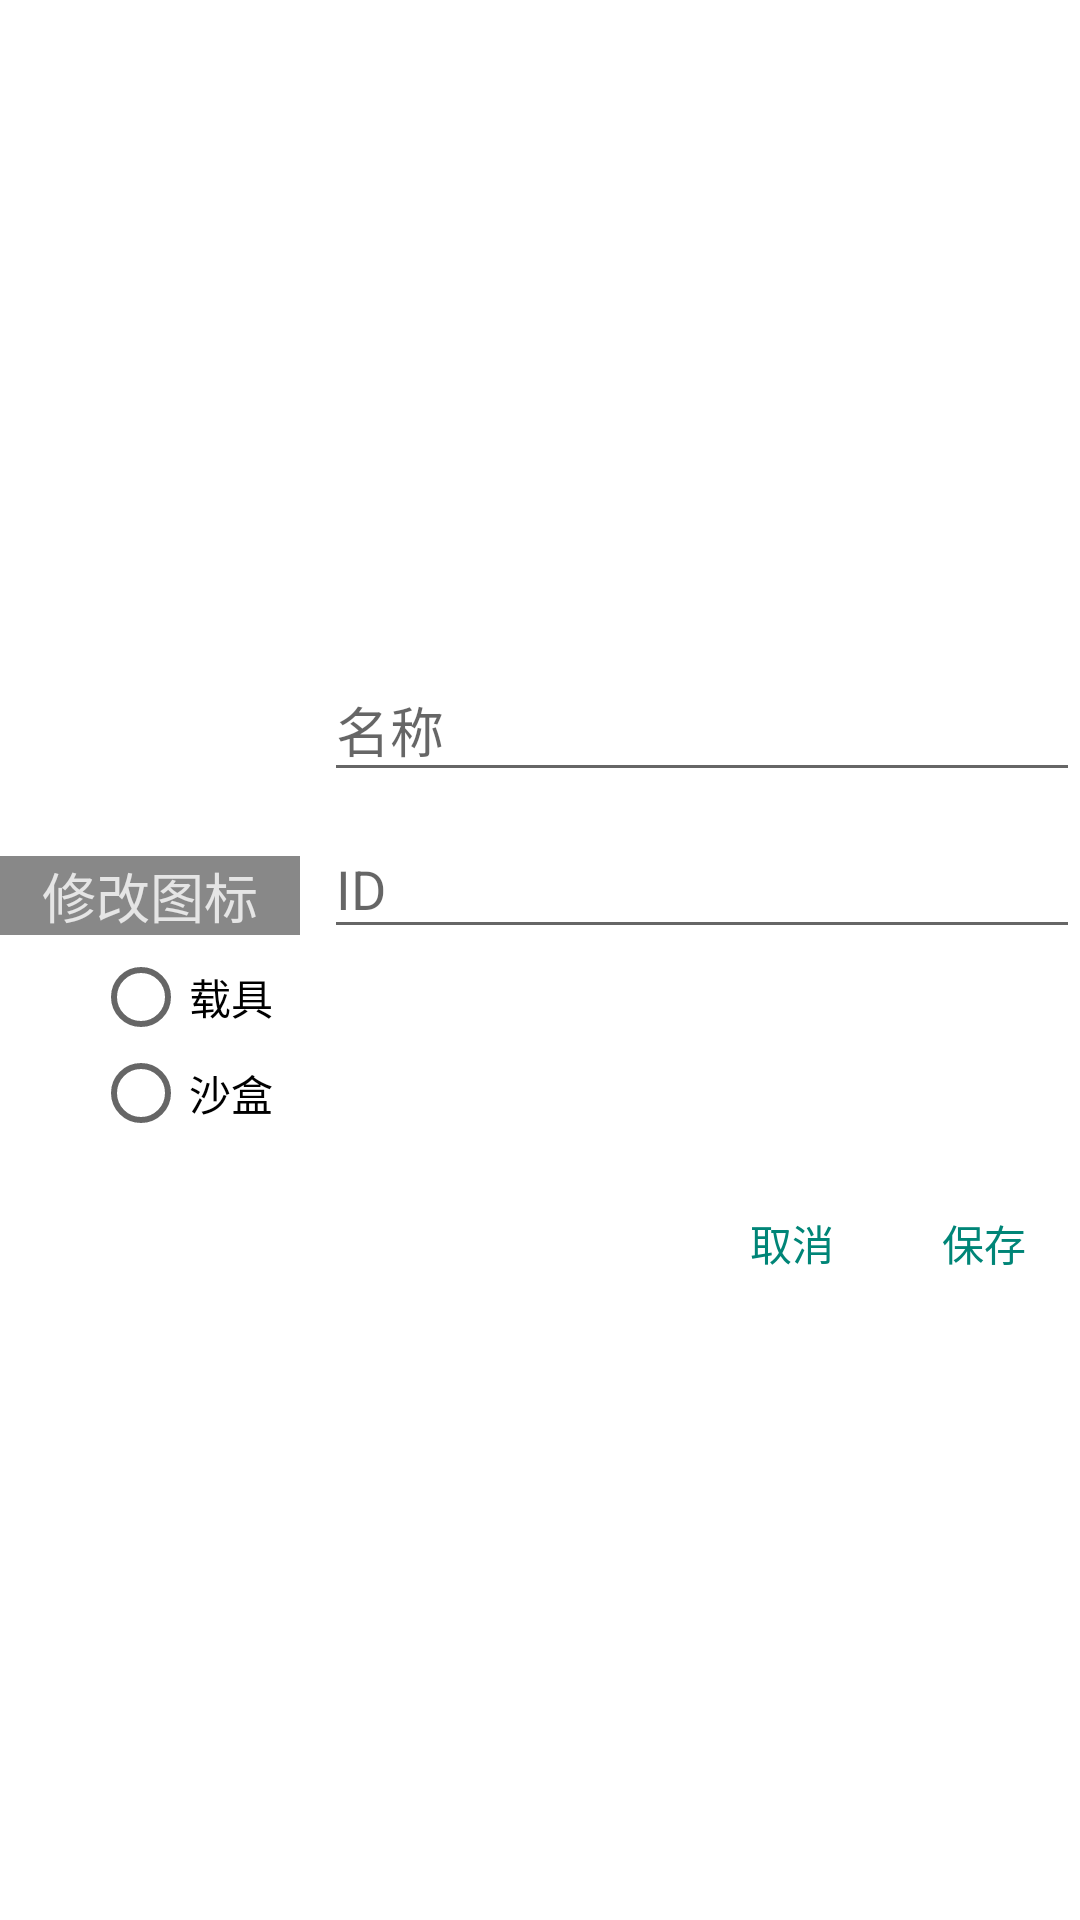

Write the Android layout XML for this screen, with the resource values it uses.
<!-- AndroidManifest.xml: application theme AppTheme -->
<!-- res/layout/dialog_colle_edit.xml -->
<?xml version="1.0" encoding="utf-8"?>
<LinearLayout
	xmlns:android="http://schemas.android.com/apk/res/android"
	android:layout_width="match_parent"
	android:layout_height="wrap_content"
	android:orientation="vertical"
	android:gravity="left|center">

	<LinearLayout
		android:layout_height="wrap_content"
		android:layout_width="match_parent"
		android:orientation="horizontal"
		android:layout_marginTop="10dp">

		<RelativeLayout
			android:layout_height="100dp"
			android:layout_width="100dp">

			<ImageView
				android:layout_height="100dp"
				android:layout_width="100dp"
				android:src="@drawable/icon"
				android:id="@+id/dialog_colle_edit_icon"/>

			<TextView
				android:layout_height="wrap_content"
				android:textAppearance="?android:attr/textAppearanceMedium"
				android:layout_width="match_parent"
				android:text="修改图标"
				android:background="#77000000"
				android:gravity="center"
				android:textColor="#CCFDFDFD"
				android:layout_alignParentBottom="true"
				android:id="@+id/dialog_colle_edit_icon_text"/>

		</RelativeLayout>

		<LinearLayout
			android:layout_height="wrap_content"
			android:layout_width="match_parent"
			android:layout_marginStart="8dp"
			android:orientation="vertical">

			<android.support.design.widget.TextInputLayout
				android:id="@+id/dialog_til"
				android:layout_height="wrap_content"
				android:hint="名称"
				android:layout_width="match_parent">

				<EditText
					android:layout_height="wrap_content"
					android:layout_width="match_parent"
					android:ems="10"
					android:singleLine="true"
					android:id="@+id/dialog_colle_edit_name"/>

			</android.support.design.widget.TextInputLayout>

			<android.support.design.widget.TextInputLayout
				android:id="@+id/dialog_til2"
				android:layout_height="wrap_content"
				android:hint="ID"
				android:layout_width="match_parent">

				<EditText
					android:layout_height="wrap_content"
					android:layout_width="match_parent"
					android:ems="10"
					android:singleLine="true"
					android:id="@+id/dialog_colle_edit_id"
					android:inputType="number"/>

			</android.support.design.widget.TextInputLayout>

		</LinearLayout>

	</LinearLayout>

	<RadioGroup
		android:layout_marginStart="31dp"
		android:layout_height="wrap_content"
		android:layout_width="match_parent"
		android:orientation="vertical"
		android:id="@+id/dialog_colle_edit_RadioGroup">

		<RadioButton
			android:layout_height="wrap_content"
			android:layout_width="match_parent"
			android:text="载具"
			android:id="@+id/dialog_colle_edit_ship"/>

		<RadioButton
			android:layout_height="wrap_content"
			android:layout_width="match_parent"
			android:text="沙盒"
			android:id="@+id/dialog_colle_edit_sandbox"/>

	</RadioGroup>

	<LinearLayout
		android:layout_height="wrap_content"
		android:layout_width="match_parent"
		android:orientation="horizontal"
		android:gravity="right"
		android:layout_marginTop="10dp">

		<Button
			style="?android:attr/buttonBarButtonStyle"
			android:layout_height="wrap_content"
			android:layout_width="wrap_content"
			android:text="取消"
			android:id="@+id/dialog_colle_edit_cancle"/>

		<Button
			style="?android:attr/buttonBarButtonStyle"
			android:layout_height="wrap_content"
			android:layout_width="wrap_content"
			android:text="保存"
			android:id="@+id/dialog_colle_edit_save"/>

	</LinearLayout>

</LinearLayout>
<!-- resources referenced by this layout -->
<resources>
  <style name="AppTheme" parent="Theme.AppCompat.Light.NoActionBar">
          
  
  		
  		<item name="android:windowTranslucentStatus">true</item>
  		<item name="android:windowBackground">@android:color/white</item>
      </style>
</resources>
